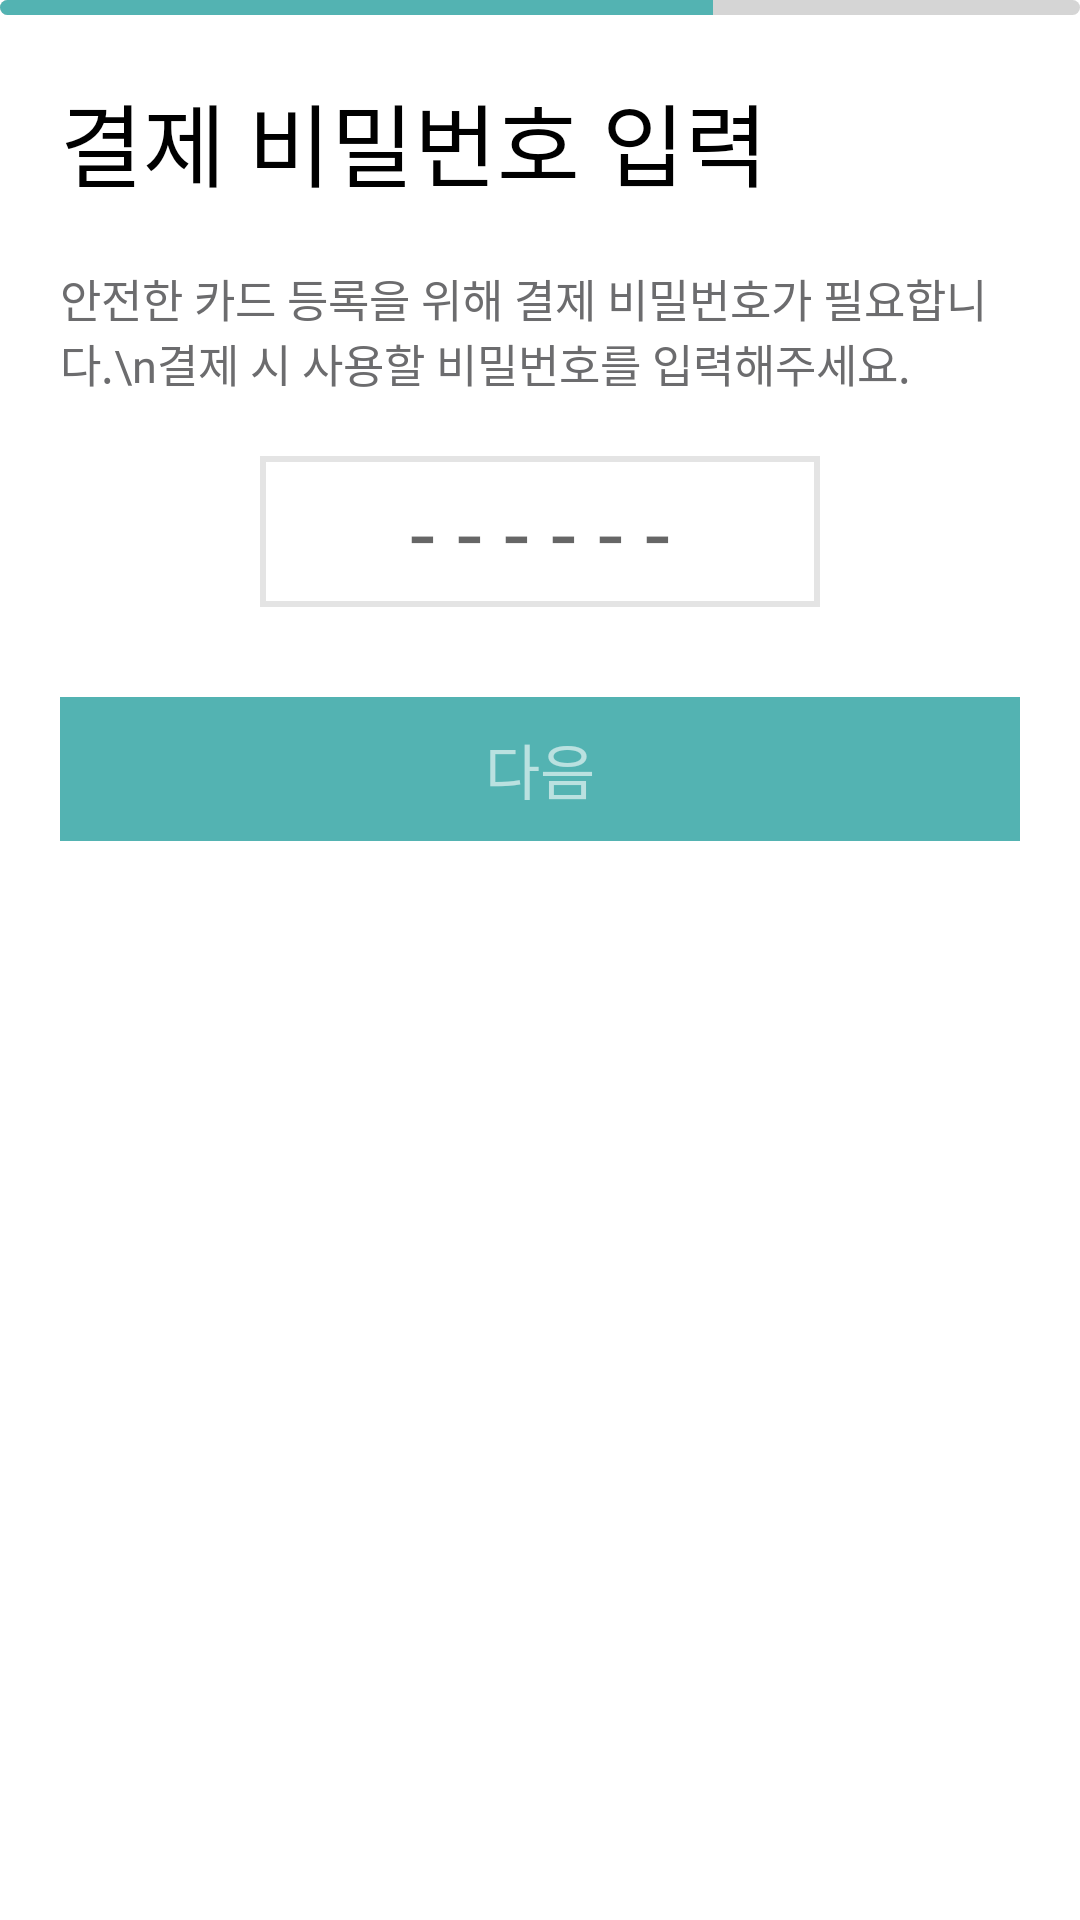

Android layout source for this screen:
<!-- AndroidManifest.xml: application theme AppTheme -->
<!-- res/layout/fragment_register_card_2.xml -->
<?xml version="1.0" encoding="utf-8"?>
<LinearLayout xmlns:android="http://schemas.android.com/apk/res/android"
    android:layout_width="match_parent"
    android:layout_height="match_parent"
    android:background="@color/white"
    android:orientation="vertical">

    <ProgressBar
        android:id="@+id/item_progress"
        style="@android:style/Widget.ProgressBar.Horizontal"
        android:layout_width="match_parent"
        android:layout_height="5dp"
        android:progress="66"
        android:progressDrawable="@drawable/progressbar_custom" />

    <LinearLayout
        android:layout_width="match_parent"
        android:layout_height="match_parent"
        android:orientation="vertical"
        android:padding="20dp">

        <TextView
            android:layout_width="wrap_content"
            android:layout_height="wrap_content"
            android:fontFamily="@font/nanumbarungothic"
            android:text="결제 비밀번호 입력"
            android:textColor="@color/black"
            android:textSize="30sp" />


        <TextView
            android:layout_width="wrap_content"
            android:layout_height="wrap_content"
            android:layout_marginTop="20dp"
            android:fontFamily="@font/nanumbarungothic"
            android:text="안전한 카드 등록을 위해 결제 비밀번호가 필요합니다.\n결제 시 사용할 비밀번호를 입력해주세요."
            android:textColor="@color/gray"
            android:textSize="15sp" />


        <EditText
            android:id="@+id/register_card2_et_password"
            android:layout_width="wrap_content"
            android:layout_height="wrap_content"
            android:layout_marginTop="20dp"
            android:textSize="30sp"
            android:background="@drawable/customborder_sideline"
            android:fontFamily="@font/nanumbarungothic"
            android:hint="- - - - - -"
            android:layout_gravity="center"
            android:inputType="numberPassword"
            android:maxLength="6"
            android:paddingTop="5dp"
            android:paddingBottom="5dp"
            android:paddingLeft="50dp"
            android:paddingRight="50dp"/>


        <Button
            android:id="@+id/register_card2_btn_next"
            android:layout_width="match_parent"
            android:layout_height="wrap_content"
            android:layout_marginTop="30dp"
            android:background="@color/percent"
            android:enabled="false"
            android:fontFamily="@font/nanumbarungothic"
            android:text="다음"
            style="?android:attr/borderlessButtonStyle"
            android:textColor="#99ffffff"
            android:textSize="20sp" />
    </LinearLayout>


</LinearLayout>
<!-- resources referenced by this layout -->
<resources>
  <color name="black">#000000</color>
  <color name="gray">#6c6c6e</color>
  <color name="percent">#53b3b2</color>
  <color name="white">#ffffff</color>
  <!-- drawable customborder_sideline (drawable) -->
  <?xml version="1.0" encoding="utf-8"?>
  <layer-list xmlns:android="http://schemas.android.com/apk/res/android">
  
      <item>
          <shape android:shape="rectangle">
              <solid android:color="#e4e4e4" />
          </shape>
      </item>
  
      <item android:top="2dp" android:bottom="2dp" android:left="2dp" android:right="2dp">
          <shape android:shape="rectangle">
              <solid android:color="@color/white" />
          </shape>
      </item>
  
  </layer-list>
  <!-- drawable progressbar_custom (drawable) -->
  <?xml version="1.0" encoding="utf-8"?>
  <layer-list xmlns:android="http://schemas.android.com/apk/res/android">
      <item android:id="@android:id/background">
          <shape>
              <corners android:radius="6dp" />
              <solid android:color="#D5D5D5" />
          </shape>
      </item>
      <item android:id="@android:id/secondaryProgress">
          <clip>
              <shape>
                  <corners android:radius="6dp" />
                  <solid android:color="@color/percent" />
              </shape>
          </clip>
      </item>
      <item android:id="@android:id/progress">
          <clip>
              <shape>
                  <corners android:radius="6dp" />
                  <solid android:color="@color/percent" />
              </shape>
          </clip>
      </item>
  </layer-list>
  <style name="AppTheme" parent="Theme.AppCompat.Light.DarkActionBar">
          
          <item name="colorPrimary">@color/colorPrimary</item>
          <item name="colorPrimaryDark">@color/wadiz</item>
          <item name="colorAccent">@color/colorAccent</item>
          <item name="windowActionBar">false</item>
          <item name="windowNoTitle">true</item>
  
      </style>
  <color name="colorPrimary">#008577</color>
  <color name="wadiz">#5ac0c4</color>
  <color name="colorAccent">#5ac0c4</color>
</resources>
